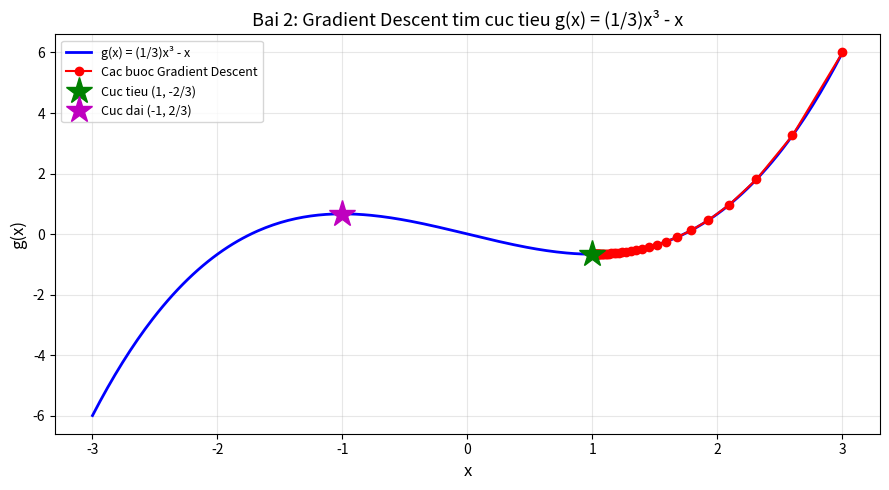

Recreate this plot in Python. (Note: this script raises an exception after producing the figure.)
"""
bai2_gradient_descent.py
========================
BÀI 2: Tìm giá trị cực tiểu của hàm số g(x) = (1/3)x³ - x
bằng thuật toán Gradient Descent.

Công thức đạo hàm: (a·xⁿ)' = n·(a·xⁿ⁻¹)
  g'(x) = 3·(1/3)·x² - 1·x⁰ = x² - 1

Lưu ý: g(x) là hàm bậc 3, có 2 điểm critical (g'(x)=0):
  x = 1  -> g(1)  = -2/3  (cực tiểu)
  x = -1 -> g(-1) =  2/3  (cực đại)
Gradient Descent sẽ tìm CỰC TIỂU (x = 1) nếu chọn điểm khởi tạo phù hợp.
"""

import numpy as np
import matplotlib
matplotlib.use('Agg')
import matplotlib.pyplot as plt


# ============================================================
# HÀM SỐ VÀ ĐẠO HÀM
# ============================================================
def g(x):
    """Hàm số g(x) = (1/3)x³ - x"""
    return (1/3) * x**3 - x


def g_prime(x):
    """Đạo hàm g'(x) = x² - 1"""
    return x**2 - 1


# ============================================================
# GRADIENT DESCENT
# ============================================================
def gradient_descent(lr=0.05, x0=3.0, epochs=50, tol=1e-6):
    """
    Gradient Descent tìm cực tiểu g(x).

    Parameters:
    -----------
    lr     : learning_rate
    x0     : điểm khởi tạo (chon > 1 de tim cuc tieu tai x=1)
    epochs : số lần lặp tối đa
    tol    : ngưỡng dừng

    Returns:
    --------
    history : danh sách (x, g(x)) qua từng bước
    """
    x = x0
    history = [(x, g(x))]
    print(f"{'Buoc':>5} {'x':>12} {'g(x)':>12} {'g_der':>12}")
    print("-" * 45)

    for i in range(epochs):
        grad = g_prime(x)          # Tính đạo hàm
        x = x - lr * grad          # Cập nhật x = x - lr·g'(x)
        history.append((x, g(x)))

        print(f"{i+1:>5} {x:>12.6f} {g(x):>12.6f} {g_prime(x):>12.6f}")

        if abs(g_prime(x)) < tol:
            print(f"\n>> Dừng ở buoc {i+1}: |g'(x)| < {tol}")
            break

    return history


# ============================================================
# VẼ HÌNH
# ============================================================
def plot_result(history):
    """Vẽ hàm số và các bước Gradient Descent"""
    xs = np.linspace(-3, 3, 300)

    plt.figure(figsize=(9, 5))
    plt.plot(xs, g(xs), 'b-', linewidth=2, label="g(x) = (1/3)x³ - x")

    # Các bước GD
    hx = [h[0] for h in history]
    hy = [h[1] for h in history]
    plt.plot(hx, hy, 'ro-', markersize=6, label='Cac buoc Gradient Descent')

    # Đánh dấu các điểm critical
    plt.plot(1, g(1), 'g*', markersize=20, label='Cuc tieu (1, -2/3)')
    plt.plot(-1, g(-1), 'm*', markersize=20, label='Cuc dai (-1, 2/3)')

    plt.xlabel('x', fontsize=12)
    plt.ylabel('g(x)', fontsize=12)
    plt.title("Bai 2: Gradient Descent tim cuc tieu g(x) = (1/3)x³ - x", fontsize=13)
    plt.legend(fontsize=9)
    plt.grid(True, alpha=0.3)
    plt.tight_layout()
    plt.savefig('hinh_anh/bai2_gradient_descent.png', dpi=100)
    print("\n[OK] Da luu: hinh_anh/bai2_gradient_descent.png")


# ============================================================
# CHẠY CHÍNH
# ============================================================
if __name__ == "__main__":
    print("=" * 50)
    print("BÀI 2: g(x) = (1/3)x³ - x  |  g'(x) = x² - 1")
    print("=" * 50)

    history = gradient_descent(lr=0.05, x0=3.0, epochs=50)

    # Kết quả cuối
    x_final, gx_final = history[-1]
    print(f"\nKET QUA:")
    print(f"  Gia tri cuc toi x* = {x_final:.6f}  (ky vong: 1)")
    print(f"  g(x*) = {gx_final:.6f}           (ky vong: -0.666667 = -2/3)")

    plot_result(history)
